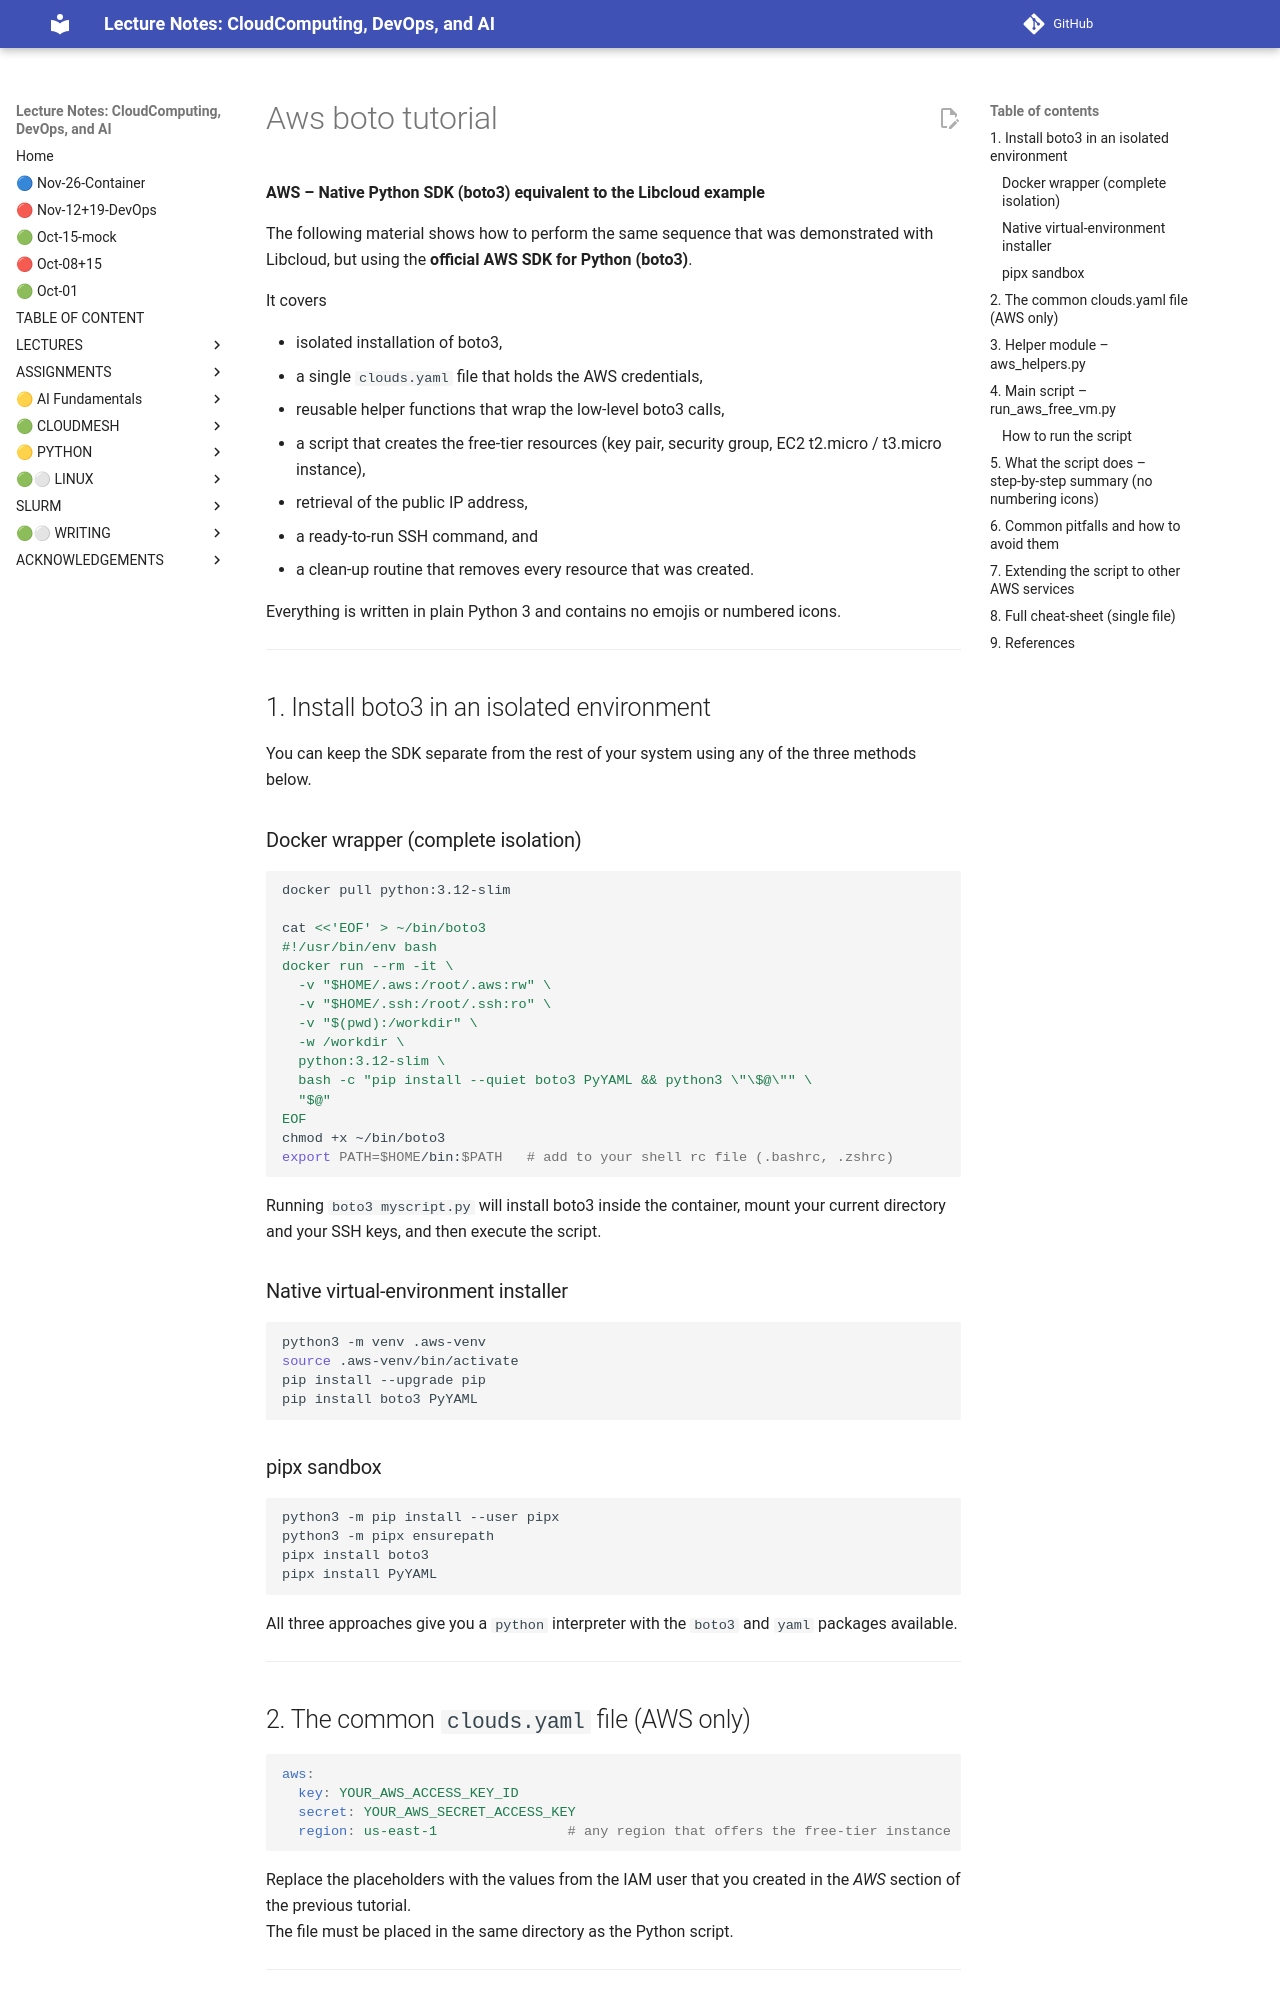

repository: cloudmesh-ai/cloudmesh-ai-lecture · page: section/cloud/vm-cloud/tutorials/aws-boto-tutorial/index.html · generator: mkdocs


**AWS – Native Python SDK (boto3) equivalent to the Libcloud example**  

The following material shows how to perform the same sequence that was demonstrated with Libcloud, but using the **official AWS SDK for Python (boto3)**.  

It covers  

* isolated installation of boto3,  
* a single `clouds.yaml` file that holds the AWS credentials,  
* reusable helper functions that wrap the low‑level boto3 calls,  
* a script that creates the free‑tier resources (key pair, security group, EC2 t2.micro / t3.micro instance),  
* retrieval of the public IP address,  
* a ready‑to‑run SSH command, and  
* a clean‑up routine that removes every resource that was created.  

Everything is written in plain Python 3 and contains no emojis or numbered icons.

---

## 1. Install boto3 in an isolated environment  

You can keep the SDK separate from the rest of your system using any of the three methods below.

### Docker wrapper (complete isolation)

```bash
docker pull python:3.12-slim

cat <<'EOF' > ~/bin/boto3
#!/usr/bin/env bash
docker run --rm -it \
  -v "$HOME/.aws:/root/.aws:rw" \
  -v "$HOME/.ssh:/root/.ssh:ro" \
  -v "$(pwd):/workdir" \
  -w /workdir \
  python:3.12-slim \
  bash -c "pip install --quiet boto3 PyYAML && python3 \"\$@\"" \
  "$@"
EOF
chmod +x ~/bin/boto3
export PATH=$HOME/bin:$PATH   # add to your shell rc file (.bashrc, .zshrc)
```

Running `boto3 myscript.py` will install boto3 inside the container, mount your current directory and your SSH keys, and then execute the script.

### Native virtual‑environment installer

```bash
python3 -m venv .aws‑venv
source .aws‑venv/bin/activate
pip install --upgrade pip
pip install boto3 PyYAML
```

### pipx sandbox

```bash
python3 -m pip install --user pipx
python3 -m pipx ensurepath
pipx install boto3
pipx install PyYAML
```

All three approaches give you a `python` interpreter with the `boto3` and `yaml` packages available.

---

## 2. The common `clouds.yaml` file (AWS only)

```yaml
aws:
  key: YOUR_AWS_ACCESS_KEY_ID
  secret: YOUR_AWS_SECRET_ACCESS_KEY
  region: us-east-1                # any region that offers the free‑tier instance
```

Replace the placeholders with the values from the IAM user that you created in the *AWS* section of the previous tutorial.  
The file must be placed in the same directory as the Python script.

---
